Dataset: Banana Disease Recognition (GitHub, kavitha-35/Banana-Leaf-Disease-Detection). Classes: banana black sigatoka disease, banana bract mosaic virus disease, banana healthy leaf, banana insect pest disease, banana moko disease, banana panama disease, banana yellow sigatoka disease.

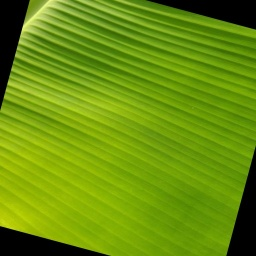
Label: banana healthy leaf

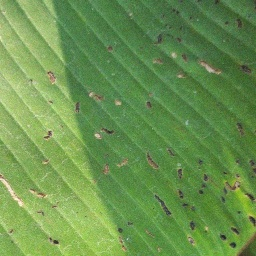
Label: banana insect pest disease

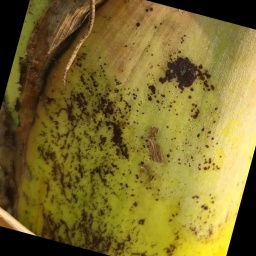
Label: banana bract mosaic virus disease

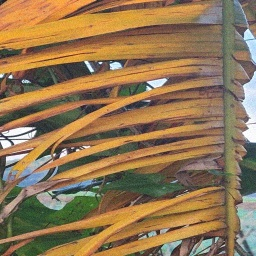
Label: banana panama disease

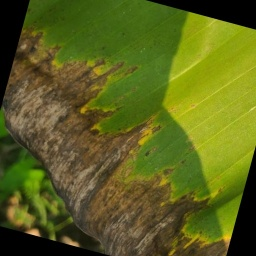
Label: banana black sigatoka disease

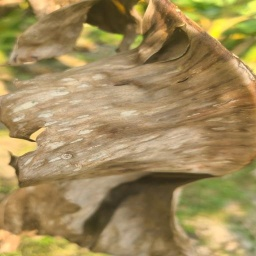
Label: banana moko disease
